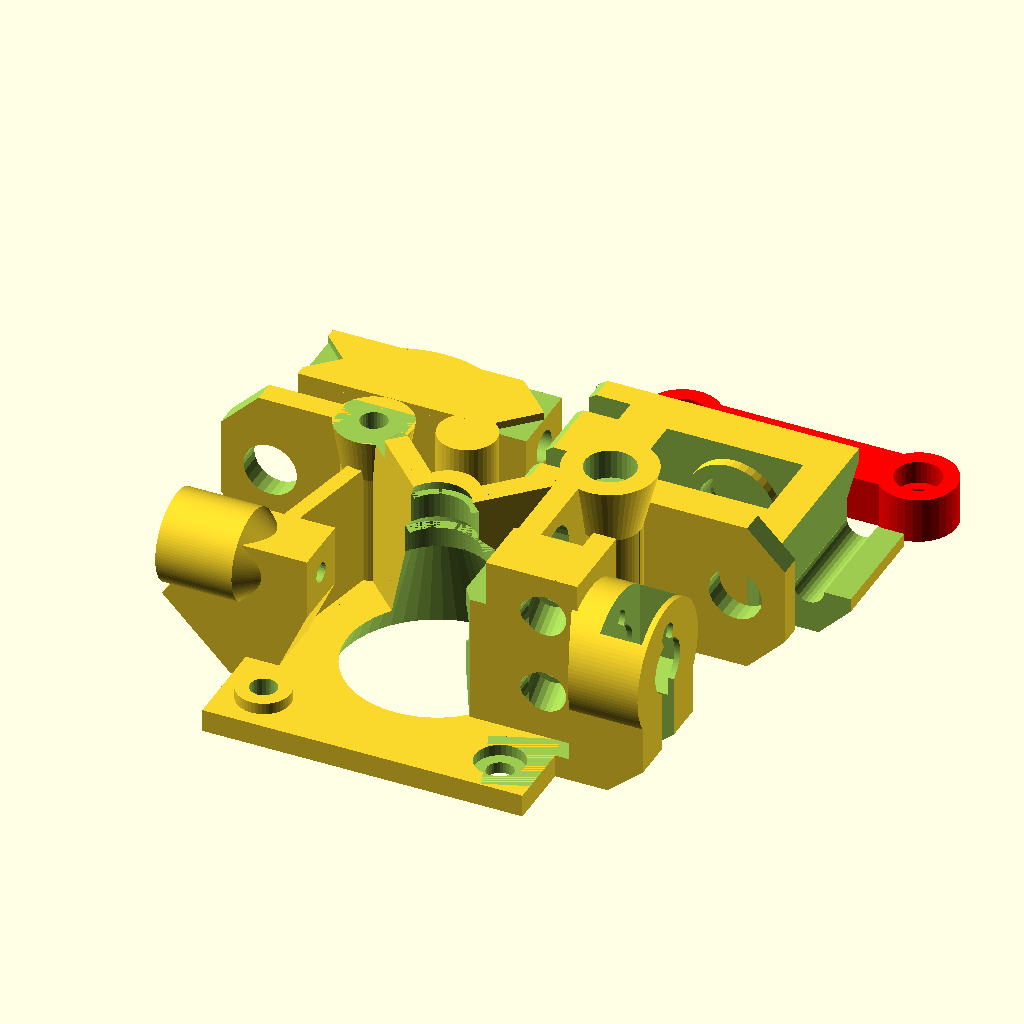
Cell 1: rendered with the file's own defaults.
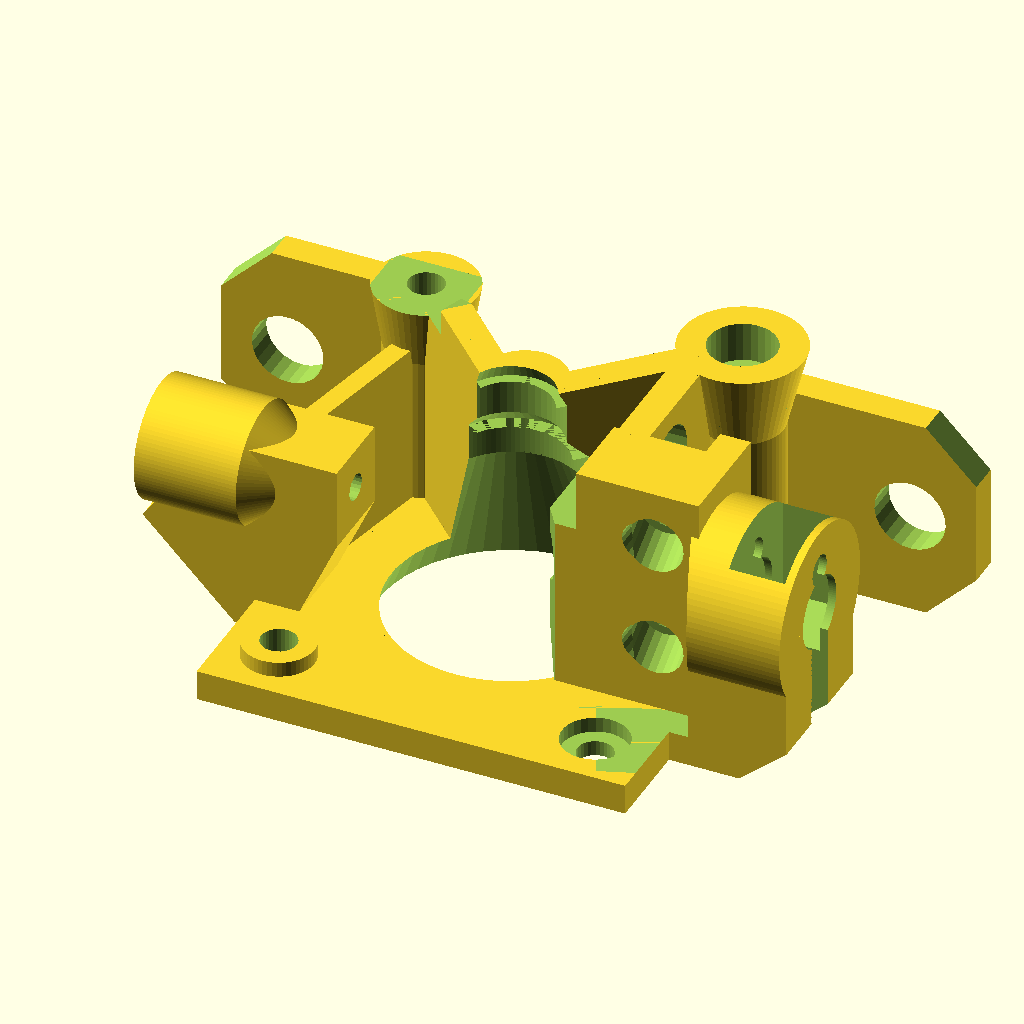
Cell 2 — preview_part set to 1, the other parameters unchanged.
The same orthographic view direction (rotation 55°, 0°, 25°; colour scheme Cornfield) for every cell, with the view re-fitted per cell, so scale and position can differ between cells.
OpenSCAD source file airtripper-extruder-v3.scad:
// Airtripper's Bowden 3D Printer Extruder Revision 3 bsp
// by Airtripper May 2012
// Copyright � 2012 - 2013 Airtripper
// airtripper.com
// It is licensed under the Creative Commons - GNU GPL license. 
// Last edit: 05/09/2013





// What part do you want to view?

preview_part = 7; // [1:Extruder,2:Idler,3:Idler with brim,4:Strut,5:Axle,6:Tube Bracket,7:All Parts]


// *****************************************************

if (preview_part == 1) {
	translate([0,0,0]) rotate([0,0,270]) extruder_block();
}
if (preview_part == 2) {
	extruder_idler_608z();
} 
if (preview_part == 3) {
	idler_and_flange();
}
if (preview_part == 4) {
	support_strut();
} 
if (preview_part == 5) {
	axle_8mm();
}
if (preview_part == 6) {
	translate([15,-15,0]) rotate([0,0,90]) tube_bracket();
}
if (preview_part == 7) {
	translate([0,-20,0]) rotate([0,0,270]) extruder_block();
	translate([20,16,0]) rotate([0,0,90]) extruder_idler_608z(); //idler_and_flange();
	translate([22,35,0]) rotate([0,0,0]) support_strut();
	translate([-10,10,0]) rotate([0,0,0]) axle_8mm();
	translate([-36,8,0]) rotate([0,0,0]) tube_bracket();
} 
if (preview_part == 8) {
	translate([0,-10,0]) rotate([0,0,270]) extruder_block();
	translate([-0,22,0]) rotate([0,0,0]) axle_8mm();
}
if (preview_part == 9) {
	translate([0,-8,0]) rotate([0,0,90]) extruder_idler_608z(); //idler_and_flange();
	translate([0,10,0]) rotate([0,0,0]) support_strut();
} 



// ************** Idler with Flange ***********************

module idler_and_flange() {
	extruder_idler_608z();
	difference() {
		union() {
			difference() {
				translate([0,0,0.5]) color("red") cube([36,55,1], center=true);
				translate([0,0,-0.1]) scale([1.1,1.1,1.1]) extruder_idler_608z();
			}
			for(r=[1:5]) {
				translate([0,r*70/10-22,0.5]) cube([30,1,1], center=true);
				translate([r*64/10-19,0,0.5]) rotate([0,0,90]) cube([50,1,1], center=true);
			}
		}
		union() {
			translate([0,0,0.5]) color("red") cube([12,28,2], center=true);
			translate([0,0,0.5]) color("red") cube([18,10,2], center=true);
		}
	}


}



// ##########################################################

module axle_8mm() {
	cylinder(14.25,r=3.80, $fn=40);
	// Support flange while printing
//	translate([-5,-0.5,0]) cube([10,1,0.5]);
//	translate([-0.5,-5,0]) cube([1,10,0.5]);
//	difference() {
//		cylinder(0.5,r=10, $fn=40);
//		translate([0,0,-1]) cylinder(3,r=5, $fn=40);
//	}
}


// ##########################################################

//extruder_idler_608z();

module extruder_idler_608z() {
	difference() {
		union() {
			difference() {
				translate([0,0,7]) cube([22,42,14], center = true);
				// Bearing housing
				//#translate([-6,0,8]) cube([10,50,20], center = true);
				translate([0,0,1]) cube([10,24,10], center = true);
				translate([-5,0,6]) rotate([0,90,0]) cylinder(10,r=12, $fn=60);
			}
			// Axle spacer
			translate([-8,0,6]) rotate([0,90,0]) cylinder(16,r=6, $fn=40);
			translate([0,0,3]) cube([16,12,6], center = true);
		}
		union() {
			// Bearing axle cut-out
			translate([-7.75,0,6]) rotate([0,90,0]) cylinder(15.5,r=4.25, $fn=40);
			translate([0,0,2]) cube([14.2,8.5,8], center = true);
			translate([-4.5,0,0]) rotate([0,20,0]) cube([6,8.5,8], center = true);
			translate([4.5,0,0]) rotate([0,-20,0]) cube([6,8.5,8], center = true);
			translate([-3.7,0,6]) rotate([0,90,0]) cylinder(7.4,r=12, $fn=60);
			// hook
			translate([-12,-15.5,6]) rotate([0,90,0]) cylinder(24,r=2, $fn=25);
			translate([0,-18.5,11]) cube([24,10,10], center = true);
			translate([9.5,-17,1]) cube([4,16,16], center = true);
			translate([-9.5,-17,1]) cube([4,16,16], center = true);
			translate([0,-21,0]) rotate([45,0,0]) cube([24,6,10], center = true);
			translate([-11,-12,9.6]) rotate([0,135,0]) cube([4,6,6], center = true);
			translate([11,-12,9.6]) rotate([0,45,0]) cube([4,6,6], center = true);
			// Bolt slots
			translate([6,20,7]) cube([3.5,10,16], center = true);
			translate([-6,20,7]) cube([3.5,10,16], center = true);
			translate([0,24,7]) rotate([154,0,0]) cube([24,10,26], center = true);
			translate([0,26.5,25]) rotate([145,0,0]) cube([24,10,26], center = true);
			translate([0,25.5,7]) cube([22,10,16], center = true);
			//Padding
			//translate([-9,-17,7]) cube([6,10,16], center = true);
		}
	}

}


// #########################################################

// Revision 3b

module extruder_block() {
	difference() {
		union() {
			// Extruder base
			translate([0,0,1.5]) cube([42,42,3], center = true);

			// Bearing supports between screw columns and shaft bearing
			rotate([0,0,45]) translate([0,11,13]) cube([3,22,26], center = true);
			rotate([0,0,315]) translate([0,-11,13]) cube([3,22,26], center = true);
			difference() {
				translate([-3,0,22]) cylinder(8,r1=4, r2=4, $fn=50, center = true);
				rotate([0,90,0]) translate([-17,0,-10]) cylinder(8,r=4, $fn=50);
			}
			difference() {
				translate([0,0,3]) cylinder(22,r1=13.5, r2=6.3, $fn=100);	// rev. 3
				rotate([0,0,45]) translate([8,0,13]) cube([15,30,26.5], center = true);	// rev. 3
				rotate([0,0,315]) translate([8,0,13]) cube([15,30,26.5], center = true);	// rev. 3
			}
			// M3 Screw columns for stepper attachment
			translate([-15.5,15.5,0]) cylinder(26,r=4, $fn=50);	// rev. 3
			translate([-15.5,15.5,18]) cylinder(8,r1=4,r2=6, $fn=50);	// rev. 3
			translate([-15.5,-15.5,0]) cylinder(23.5,r=4, $fn=50);	// rev. 3
			translate([-15.5,-15.5,17.5]) cylinder(6,r1=4,r2=5, $fn=50);	// rev. 3
			translate([15.5,-15.5,3]) cylinder(1.5,r=3.5, $fn=50);	// rev. 3

			// fixing plate
			difference() {
				translate([-20,0,10]) cube([3,74,20], center = true);
				union() {

					// fixing plate cutout
					translate([-20,0,12]) cube([6,30,18], center = true);
					translate([-20,37,0]) rotate([45,0,0]) cube([6,16,7], center = true);
					translate([-20,-37,0]) rotate([135,0,0]) cube([6,16,7], center = true);
					translate([-20,37,20]) rotate([135,0,0]) cube([6,16,7], center = true);
					translate([-20,-37,20]) rotate([45,0,0]) cube([6,16,7], center = true);
					// M6 bolt holes
					translate([-23,30.5,10]) rotate([0,90,0]) cylinder(6, r=3.5, $fn=25);
					translate([-23,-30.5,10]) rotate([0,90,0]) cylinder(6, r=3.5, $fn=25);
				}
			} // End of fixing plate
		}
		union() {
			// Stepper shaft, gear insert and bearing cut-out
			translate([0,0,9.8]) cylinder(20,r1=13, r2=5, $fn=50, center = true);	// rev. 3
			translate([0,0,22]) cylinder(5,r=5, $fn=50, center = true);
			translate([0,0,27]) cylinder(8	,r=4, $fn=50, center = true);
			translate([0,0,25.5]) cylinder(2,r1=5, r2=4, $fn=50, center = true);
			translate([0,0,10.5]) cylinder(8	,r=7, $fn=100);	// rev. 2
			translate([0,0,18.5]) cylinder(3.5,r1=7, r2=3.5, $fn=50);	// rev. 2

			// Reduce wall and screw shaft for strut placement
			translate([-15.5,-15.5,23.5]) cylinder(5,r=3, $fn=30);
			translate([-12.5,-15.5,25.5]) cube([12,9,4], center = true);
			translate([-11.4,-11.4,27.9]) rotate([25,0,315]) cube([5,10,5], center = true);

			// M3 screw holes
			for(r=[1:4]) {
				rotate([0,0,r*360/4]) translate([15.5,15.5,-1]) cylinder(40,r=1.75, $fs=.1);
			}
			translate([-15.5,15.5,22.1]) cylinder(4,r=3.3, $fn=30);	// rev. 3
			translate([15.5,15.5,1.5]) cylinder(4,r=3.25, $fs=.1);	// rev. 3
		}
	}
	// Filament in-feed bracket
	difference() {
		union() {
			translate([8.75,-20,3]) rotate([0,0,90]) infeed_block();	// rev. 3
			translate([-12,-17,3]) rotate([0,0,-12]) cube([14,2,16]);	// rev. 3
		}
		//%translate([4.8,-8,15]) rotate([90,0,0]) cylinder(18, r=1.3, $fn=25);	// rev. 2, 3
		//%translate([4.8,-21,15]) rotate([90,0,0]) cylinder(8, r1=1.1, r2=4, $fn=25);	// rev. 3
		//#translate([0,0,10]) cylinder(20,r1=13, r2=5, $fn=50, center = true);
		// #translate([5,-10,13]) cube([10,6,20], center = true);	// rev. 2, 3
	}
	// Bowdon out-feed tube holder
	difference() {
		union() {
			translate([4.8,14,13]) cube([8,14,26], center = true);
			//translate([4.8,25,10]) cube([14,8,20], center = true);	// rev. 3, 3b
			translate([-5.5,12.5,13]) cube([13.5,3,26], center = true);	// rev. 3
			// translate([0,12.5,13]) cube([2,3,26], center = true);	// rev. 3
			// translate([-4.5,12.5,4]) cube([13.5,3,3], center = true);	// rev. 3
			// #translate([0,17,17]) cube([2,6,20], center = true);	// rev. 3
			translate([3.3,21,13]) cube([11,3,26], center = true);	// rev. 3
			translate([11.8,17.5,0]) rotate([0,0,90]) bsp_push_fit();
		}
		union() {
			// Tube and filament holes
			//#translate([4.8,36,15]) rotate([90,0,0]) cylinder(16, r=2.25, $fn=25);	// 3b
			translate([4.8,24,15]) rotate([90,0,0]) cylinder(20, r=1.15, $fn=25);	// rev. 2, 3
			translate([5.3,16,15]) rotate([90,0,5]) cylinder(10, r1=0.4, r2=3, $fn=25);	// rev. 3

			// Insert and idler clearance
			translate([0,0,9.9]) cylinder(20,r1=13, r2=5, $fn=50, center = true);	// rev. 3

			// M3 bolt holes for idler preloader
			translate([3,17,20.5]) rotate([0,90,12]) cylinder(10, r=2.75, $fn=25);	// rev. 3
			translate([3,17,9.5]) rotate([0,90,12]) cylinder(10, r=2.75, $fn=25);	// rev. 3
			translate([-0.5,17,20.5]) rotate([0,90,0]) cylinder(10, r=2, $fn=25);
			translate([-0.5,17,9.5]) rotate([0,90,0]) cylinder(10, r=2, $fn=25);

			// m4 nut slot
			//#translate([4.8,24.5,16]) cube([7.45,3.45,10.5], center = true);	// rev. 3, 3b
			//#translate([4.8,27.5,19.5]) cube([4.5,3.2,9.2], center = true);	// rev.	3, 3b

			// just a hole
			//translate([4.8,42,6]) rotate([90,0,0]) cylinder(16, r=4.5, $fn=25);	// rev. 3, 3.5b
			translate([-3.5,15.5,9.5]) rotate([90,0,0]) cylinder(6, r=3.5, $fn=25);	// rev. 3
			translate([-3.5,15.5,20.5]) rotate([90,0,0]) cylinder(6, r=3.5, $fn=25);	// rev. 3

			// Bowden filament guide in-feed Cut off
			translate([11,7.5,14]) rotate([0,0,35]) cube([8,4,28], center = true);	// rev. 3
			translate([4.5,8.5,25]) cube([10,4,10], center = true);	// rev. 3
		}
	}
	
}

// #########################################################


//bsp_push_fit();


module bsp_push_fit() {
	bsp = 7;
	x_nuj = 0;
	
	difference() {
		union() {
			//translate([0,3,0]) cube([3,11,26]);
			difference() {
				translate([3+x_nuj,7,15]) rotate([0,90,0]) cylinder(12, r=(bsp/2)+5, $fn=100);
				translate([11+x_nuj-3,7,19.5]) rotate([0,90,0]) cylinder(15+3, r=1.5, $fn=50);
				translate([-5+x_nuj,20,3]) rotate([0,0,-45]) cube([10,10,26]);
			}
			difference() {
				translate([3+x_nuj,0,0]) cube([12,14,15]);
				translate([2+x_nuj,-1,-7]) rotate([0,50,0]) cube([10,16,26]);
			}
		}
		translate([8+x_nuj,7,15]) rotate([0,90,0]) cylinder(8, r=(bsp/2), $fn=100);
		translate([11.5,7,15])rotate([0, 270, 0]) nutTrap(13, 10);
		translate([-1,7,15]) rotate([0,90,0]) cylinder(19, r=1.15, $fn=30);
		translate([11.2+x_nuj,7,-1]) rotate([0,0,0]) cylinder(15, r=1.75, $fn=50);	// M3 Screw hole
		//translate([11.2+x_nuj,7,7]) rotate([0,0,30]) cylinder(5, r=3.5, $fn=6);	// M3 Screw hex nut hole
		translate([11.2+x_nuj,5.3,-1]) cube([6,3.4,15]);
		translate([11.2+x_nuj,7,-1]) rotate([0,0,0]) cylinder(2, r=3.5, $fn=50);
		translate([11.2+x_nuj,7,0.99]) rotate([0,0,0]) cylinder(3, r1=3.5, r2=1.75, $fn=50);
		translate([-2+x_nuj,-9,3]) rotate([0,0,20]) cube([10,10,26]);
	}
}


// #########################################################

//support_strut();

module support_strut() {

	difference() {
		union() {
			translate([-15.5,0,0]) color("red") cylinder(6, r=5, $fn=30);
			translate([15.5,0,0]) color("red") cylinder(6, r=5, $fn=30);
			translate([-15.5,-3.5,0]) color("red") cube([31,7,6]);
		}
		union() {
			// Screw holes
			translate([-15.5,0,-1]) color("red") cylinder(5, r=1.75, $fn=30);
			translate([15.5,0,-1]) color("red") cylinder(5, r=1.75, $fn=30);
			translate([-15.5,0,3]) color("red") cylinder(5, r=3, $fn=30);
			translate([15.5,0,3]) color("red") cylinder(5, r=3, $fn=30);
		}
	}
}


// #########################################################



//infeed_block();

infeed_choice = 2;

module infeed_block() {

	if (infeed_choice == 1) {
		difference() {
			union() {
				 polyhedron(
				  points=[ [0,0,0],[0,8,0],[2,8,0],[2,0,0], // the six points at base
							[-5,0,8],[-5,8,8],[7,0,8],[7,8,8],
							[-5,0,16],[-5,8,16],[7,0,16],[7,8,16]
							],
							
				  triangles=[ [0,3,1],[2,1,3],
							[4,0,1],[1,5,4],[7,2,3],[7,3,6],
							[1,2,5],[2,7,5],[4,6,0],[6,3,0],
							[11,9,5],[5,7,11],[10,11,7],[7,6,10],
							[5,9,8],[8,4,5],[4,8,10],[10,6,4],[8,9,11],[11,10,8]
							]          // each triangle side
													 // two triangles for square base
				 );
			}
			translate([8,4,12]) rotate([0,-90,0]) cylinder(22, r=1.3, $fn=60);
			translate([-1,4,12]) rotate([0,-90,0]) cylinder(5, r1=1.3, r2=2.2, $fn=60);
			
		}
	}


	if (infeed_choice == 2) {
		difference() {
			union() {
				 polyhedron(
				  points=[ [-3,0,-3],[-3,8,-3],[2,8,-3],[2,0,-3], // the six points at base
							[-12,0,6],[-12,8,6],[7,0,8],[7,8,8],
							[-5,0,16],[-5,8,16],[7,0,16],[7,8,16]
							],
							
				  triangles=[ [0,3,1],[2,1,3],
							[4,0,1],[1,5,4],[7,2,3],[7,3,6],
							[1,2,5],[2,7,5],[4,6,0],[6,3,0],
							[11,9,5],[5,7,11],[10,11,7],[7,6,10],
							[5,9,8],[8,4,5],[4,8,10],[10,6,4],[8,9,11],[11,10,8]
							]          // each triangle side
													 // two triangles for square base
				 );
				translate([-2,4,12]) rotate([0,-90,0]) cylinder(10, r=5.9, $fn=100);
				translate([1,4,12]) rotate([0,-90,0]) cylinder(3, r1=4, r2=5.9, $fn=100);
			}
			translate([8,4,12]) rotate([0,-90,0]) cylinder(22, r=1.3, $fn=25);
			translate([-2.9,4,12]) rotate([0,-90,0]) cylinder(12, r=2.15, $fn=60);
			translate([0,4,12]) rotate([0,-90,0]) cylinder(3, r1=1.3, r2=2.15, $fn=60);
		}
	}

}

// #########################################################



//tube_bracket();


module tube_bracket() {
		difference() {
			union() {
				translate([0,10,0]) cube([30,10,10]);	// Pipe bracket
				difference() {
					translate([5,0,0]) cube([10,30,3]);	// Screw bracket
					difference() {
						translate([10,15,-1]) rotate([0,0,0]) cylinder(5, r=20, $fn=100);
						translate([10,15,-1]) rotate([0,0,0]) cylinder(5, r=15, $fn=100);
					}
				}
			}
			translate([-1,15,5]) rotate([0,90,0]) cylinder(32, r=1.15, $fn=60);	// filament tube hole
			translate([-0.95,15,5]) rotate([0,90,0]) cylinder(11, r=2.14, $fn=60);	// Pipe hole infeed
			translate([20,15,5]) rotate([0,90,0]) cylinder(11, r=2.11, $fn=60);	// Pipe hole outfeed
			translate([10,15,5]) rotate([0,90,0]) cylinder(5, r1=2.2, r2=1.3, $fn=60);	// Infeed hole taper
			translate([10,25,-1]) rotate([0,0,0]) cylinder(5, r=2.2, $fn=60);	// Screw holes
			translate([10,5,-1]) rotate([0,0,0]) cylinder(5, r=2.2, $fn=60);	// Screw holes
			translate([-7,4.4,9]) rotate([0,0,45]) cube([15,15,5]);	// Pipe bracket direction mark
			difference() {
				translate([10,4.4,9]) rotate([0,0,0]) cube([25,25,7]);	// Pipe bracket direction mark
				translate([19.4,4.4,9]) rotate([0,0,45]) cube([15,15,5]);	// Pipe bracket direction mark
				translate([0,4.4,9]) rotate([0,0,0]) cube([25,25,7]);	// Pipe bracket direction mark
			}
		}
}

module nutTrap(size, offset, tolerance = +0.0001) {
    radius = size/2+tolerance;
	height = 5.5+tolerance;
    apothem = radius*sin(60);

    translate([0, 0, -height/2])
    {
        hull()
        {
            translate([offset, -apothem, 0])
            {
        		cube([0.1, 2*apothem, height]);
        	}

            cylinder(r=radius, h=height, $fn = 6);
        }
    }
}
Customizer parameters (derived from the source; name, type, default, range or options):
preview_part: number, default 7, options 1, 2, 3, 4, 5, 6, 7
